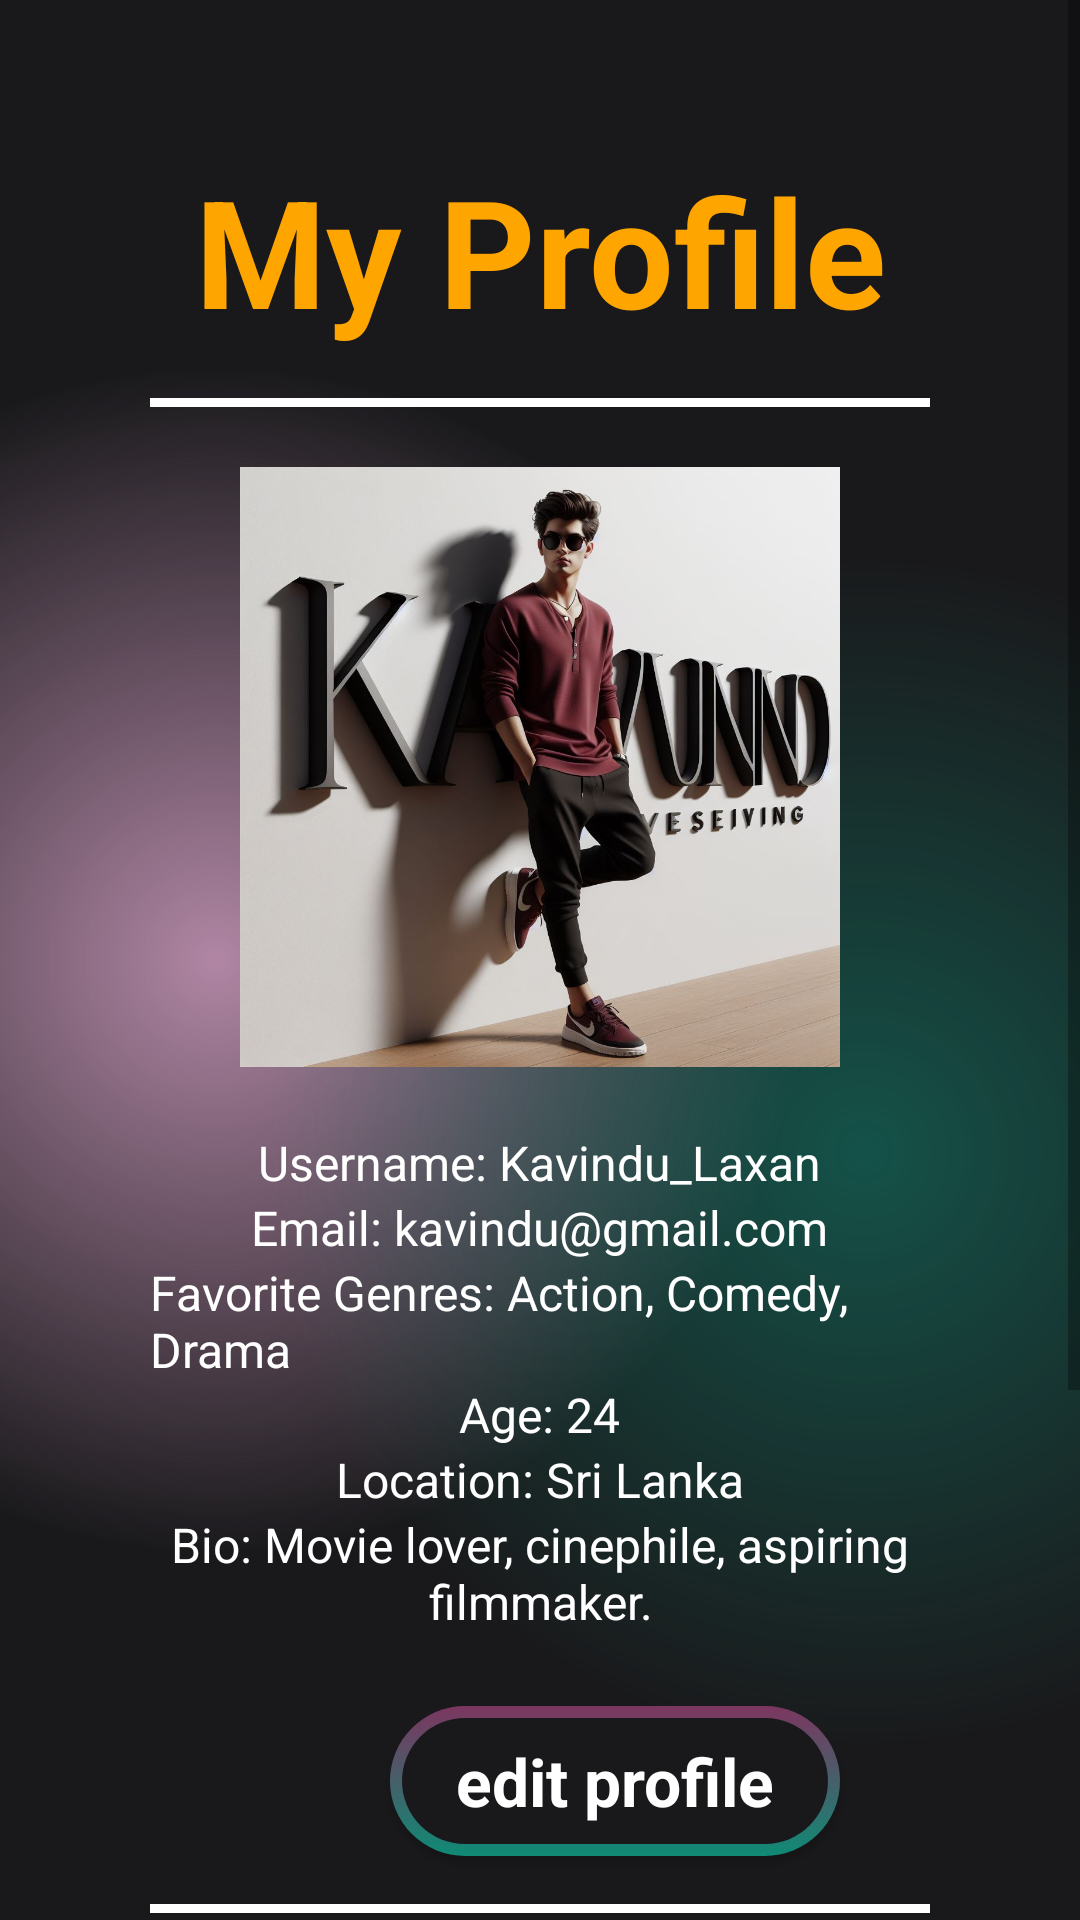

Here is an Android app screen rendered from its layout file. Give the layout XML and the strings, colors and styles it references.
<!-- AndroidManifest.xml: application theme Theme.LabExam2 -->
<!-- res/layout/activity_profile.xml -->
<?xml version="1.0" encoding="utf-8"?>
<androidx.constraintlayout.widget.ConstraintLayout xmlns:android="http://schemas.android.com/apk/res/android"
    xmlns:app="http://schemas.android.com/apk/res-auto"
    xmlns:tools="http://schemas.android.com/tools"
    android:layout_width="match_parent"
    android:layout_height="match_parent"
    android:background="@color/main_background"
    tools:context=".profileActivity">

    <ScrollView
        android:layout_width="match_parent"
        android:layout_height="0dp"
        android:background="@drawable/gradient_color_background"
        app:layout_constraintTop_toTopOf="parent"
        app:layout_constraintBottom_toBottomOf="parent"
        app:layout_constraintStart_toStartOf="parent"
        app:layout_constraintEnd_toEndOf="parent">

        <LinearLayout
            android:layout_width="match_parent"
            android:layout_height="wrap_content"
            android:orientation="vertical"
            android:padding="50dp">

            

            <TextView
                android:id="@+id/textView5"
                android:layout_width="match_parent"
                android:layout_height="wrap_content"
                android:text="@string/PA_1"
                android:gravity="center"
                android:textColor="#FFA500"
                android:textSize="50sp"
                android:textStyle="bold"
                />

            

            <View
                android:id="@+id/dividerView"
                android:layout_width="match_parent"
                android:layout_height="3dp"
                android:background="@color/white"
                app:layout_constraintTop_toBottomOf="@+id/editProfileButton"
                app:layout_constraintStart_toStartOf="parent"
                app:layout_constraintEnd_toEndOf="parent"
                android:layout_marginTop="16dp"/>

            

            <ImageView
                android:id="@+id/imageView"
                android:outlineSpotShadowColor="@color/white"
                android:layout_width="match_parent"
                android:layout_height="200dp"
                android:layout_marginBottom="5dp"
                android:layout_marginTop="20dp"
                android:src="@drawable/pp"
                />

            <TextView
                android:id="@+id/usernameTextView"
                android:layout_width="wrap_content"
                android:layout_height="wrap_content"
                android:layout_marginTop="16dp"
                android:gravity="center"
                android:text="@string/PA_2"
                android:layout_gravity="center"
                android:textColor="@color/white"
                android:textSize="16sp"
                app:layout_constraintBottom_toBottomOf="parent"
                app:layout_constraintEnd_toEndOf="parent"
                app:layout_constraintStart_toStartOf="parent"
                app:layout_constraintTop_toTopOf="parent" />

            <TextView
                android:id="@+id/emailTextView"
                android:layout_width="wrap_content"
                android:layout_height="wrap_content"
                android:text="@string/PA_3"
                android:layout_gravity="center"
                android:textColor="@color/white"
                android:textSize="16sp"
                app:layout_constraintBottom_toBottomOf="parent"
                app:layout_constraintEnd_toEndOf="parent"
                app:layout_constraintStart_toStartOf="parent"
                app:layout_constraintTop_toTopOf="parent" />

            <TextView
                android:id="@+id/favoriteGenresTextView"
                android:layout_width="wrap_content"
                android:layout_height="wrap_content"
                android:text="@string/PA_4"
                android:layout_gravity="center"
                android:textColor="@color/white"
                android:textSize="16sp"
                app:layout_constraintBottom_toBottomOf="parent"
                app:layout_constraintEnd_toEndOf="parent"
                app:layout_constraintStart_toStartOf="parent"
                app:layout_constraintTop_toTopOf="parent" />

            <TextView
                android:id="@+id/ageTextView"
                android:layout_width="wrap_content"
                android:layout_height="wrap_content"
                android:text="@string/PA_5"
                android:layout_gravity="center"
                android:textColor="@color/white"
                android:textSize="16sp"
                app:layout_constraintBottom_toBottomOf="parent"
                app:layout_constraintEnd_toEndOf="parent"
                app:layout_constraintStart_toStartOf="parent"
                app:layout_constraintTop_toTopOf="parent" />

            <TextView
                android:id="@+id/locationTextView"
                android:layout_width="wrap_content"
                android:layout_height="wrap_content"
                android:text="@string/PA_6"
                android:layout_gravity="center"
                android:textColor="@color/white"
                android:textSize="16sp"
                app:layout_constraintBottom_toBottomOf="parent"
                app:layout_constraintEnd_toEndOf="parent"
                app:layout_constraintStart_toStartOf="parent"
                app:layout_constraintTop_toTopOf="parent" />

            <TextView
                android:id="@+id/bioTextView"
                android:layout_width="wrap_content"
                android:layout_height="wrap_content"
                android:text="@string/PA_7"
                android:textAlignment="center"
                android:gravity="center"
                android:textColor="@color/white"
                android:textSize="16sp"
                app:layout_constraintBottom_toBottomOf="parent"
                app:layout_constraintEnd_toEndOf="parent"
                app:layout_constraintStart_toStartOf="parent"
                app:layout_constraintTop_toTopOf="parent" />

            <androidx.appcompat.widget.AppCompatButton
                android:id="@+id/profilebutton1"
                style="@android:style/Widget.Button"
                android:background="@drawable/btn_background"

                android:layout_marginTop="24dp"
                android:layout_marginStart="80dp"
                android:layout_marginEnd="50dp"

                android:layout_width="150dp"
                android:layout_height="50dp"
                android:text="@string/EP_1"
                android:textSize="22sp"
                android:textStyle="bold"
                android:textColor="@color/white">

            </androidx.appcompat.widget.AppCompatButton>

            

            <View
                android:id="@+id/dividerView1"
                android:layout_width="match_parent"
                android:layout_height="3dp"
                android:background="@color/white"
                app:layout_constraintTop_toBottomOf="@+id/editProfileButton"
                app:layout_constraintStart_toStartOf="parent"
                app:layout_constraintEnd_toEndOf="parent"
                android:layout_marginTop="16dp"
                />

            <LinearLayout
                android:layout_width="match_parent"
                android:layout_height="match_parent"
                android:orientation="vertical">

                <TextView
                    android:id="@+id/recentlyViewedLabel"
                    android:layout_width="wrap_content"
                    android:layout_height="wrap_content"
                    android:text="@string/PA_8"
                    android:textColor="#ffc107"
                    android:textSize="18sp"
                    android:textStyle="bold"
                    app:layout_constraintTop_toBottomOf="@+id/watchlistRecyclerView"
                    app:layout_constraintStart_toStartOf="parent"
                    app:layout_constraintEnd_toEndOf="parent"
                    android:layout_marginTop="20dp"/>

                <LinearLayout
                    android:layout_width="match_parent"
                    android:layout_height="match_parent"
                    android:orientation="horizontal"
                    android:background="@drawable/search_edit_background"
                    android:layout_marginTop="12dp"
                    android:layout_marginBottom="10dp">
                

                    <ImageView
                        android:id="@+id/imageView2"
                        android:layout_width="100dp"
                        android:layout_height="100dp"
                        android:layout_marginTop="15dp"
                        android:layout_marginBottom="15dp"
                        android:layout_marginLeft="10dp"
                        android:src="@drawable/ava"
                        >
                    </ImageView>


                    <TextView
                        android:id="@+id/textView12"
                        android:layout_width="wrap_content"
                        android:layout_height="wrap_content"
                        android:layout_marginLeft="10dp"
                        android:layout_marginTop="40dp"
                        android:text="@string/F_2"
                        android:textColor="@color/white"
                        android:textStyle="bold"
                        android:textSize="20sp"/>

                    <androidx.appcompat.widget.AppCompatButton
                        android:id="@+id/profilebutton2"
                        style="@android:style/Widget.Button"
                        android:background="@drawable/btn_background"

                        android:layout_marginTop="80dp"
                        android:layout_marginLeft="20dp"
                        android:layout_marginRight="20dp"
                        android:layout_marginEnd="100dp"

                        android:layout_width="100dp"
                        android:layout_height="30dp"
                        android:text="@string/F_3"
                        android:textStyle="bold"
                        android:textColor="@color/white">

                    </androidx.appcompat.widget.AppCompatButton>
                </LinearLayout>

            </LinearLayout>
        </LinearLayout>
    </ScrollView>

</androidx.constraintlayout.widget.ConstraintLayout>
<!-- resources referenced by this layout -->
<resources>
  <!-- drawable btn_background (drawable) -->
  <?xml version="1.0" encoding="utf-8"?>
  <layer-list xmlns:android="http://schemas.android.com/apk/res/android">
  <item>
      <shape android:shape="rectangle">
          <corners android:radius="50dp"/>
          <gradient android:startColor="#7c3660"
              android:endColor="#0f8a75"
              android:type="linear"
              android:angle="368"/>
          <size android:width="24dp" android:height="24dp"/>
      </shape>
  </item>
      <item android:top="4dp" android:bottom="4dp" android:left="4dp" android:right="4dp">
  <shape android:shape="rectangle">
      <corners android:radius="50dp"/>
      <solid android:color="#19191b"/>
  </shape>
      </item>
  </layer-list>
  <!-- drawable gradient_color_background (drawable) -->
  <?xml version="1.0" encoding="utf-8"?>
  <layer-list xmlns:android="http://schemas.android.com/apk/res/android">
  <item>
      <shape>
          <gradient android:startColor="#997c3668"
              android:centerColor="#19191b"
              android:endColor="#19191b"
              android:type="radial"
              android:gradientRadius="110%p"
              android:centerX="0.2"
              android:centerY="0.5"/>
      </shape>
  </item>
      <item>
          <shape>
              <gradient android:startColor="#800f8a75"
                  android:centerColor="@android:color/transparent"
                  android:endColor="@android:color/transparent"
                  android:gradientRadius="110%p"
                  android:centerY="0.6"
                  android:centerX="0.8"
                  android:type="radial"/>
          </shape>
      </item>
  </layer-list>
  <!-- drawable pp: jpeg bitmap (drawable, 100233 bytes) -->
  <!-- drawable search_edit_background (drawable) -->
  <?xml version="1.0" encoding="utf-8"?>
  <selector xmlns:android="http://schemas.android.com/apk/res/android">
  <item>
      <shape android:shape="rectangle">
          <solid android:color="#20ffffff"/>
          <corners android:radius="50dp"/>
  
      </shape>
  
  </item>
  </selector>
  <string name="EP_1">edit profile</string>
  <string name="F_2">Avatar</string>
  <string name="F_3">Watch again</string>
  <string name="PA_1">My Profile</string>
  <string name="PA_2">Username: Kavindu_Laxan</string>
  <string name="PA_3">Email: kavindu@gmail.com</string>
  <string name="PA_4">Favorite Genres: Action, Comedy, Drama</string>
  <string name="PA_5">Age: 24</string>
  <string name="PA_6">Location: Sri Lanka</string>
  <string name="PA_7">Bio: Movie lover, cinephile, aspiring filmmaker.</string>
  <string name="PA_8">Recently Viewed</string>
  <style name="Theme.LabExam2" parent="Base.Theme.LabExam2" />
  <style name="Base.Theme.LabExam2" parent="Theme.MaterialComponents.DayNight.NoActionBar">
          
          
      </style>
  <!-- not gathered from this repository: default colours our renderer supplied (Android Studio template values) -->
  <color name="white">#FFFFFFFF</color>
</resources>
